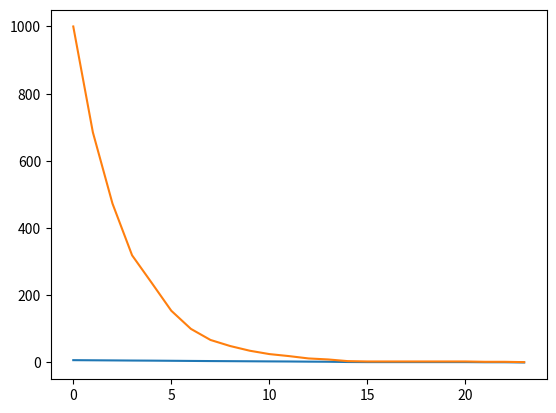

Reproduce this figure in Python.
from random import random
import matplotlib.pyplot as plt
import numpy as np

N = 1000
lambd = 0.3
t = 0

listT = []
listN = []
LnN = []
ln = np.log(N)
LnN.append(ln)
listN.append(N)
listT.append(t)


while N > 1:
    decay = 0
    for i in range(N):
        if random() < lambd:
            decay += 1
    t += 1
    N = N - decay
    listN.append(N)
    listT.append(t)
    ln = np.log(N)
    LnN.append(ln)

plt.plot(listT,LnN)
plt.show()

plt.plot(listT,listN)
plt.show()
